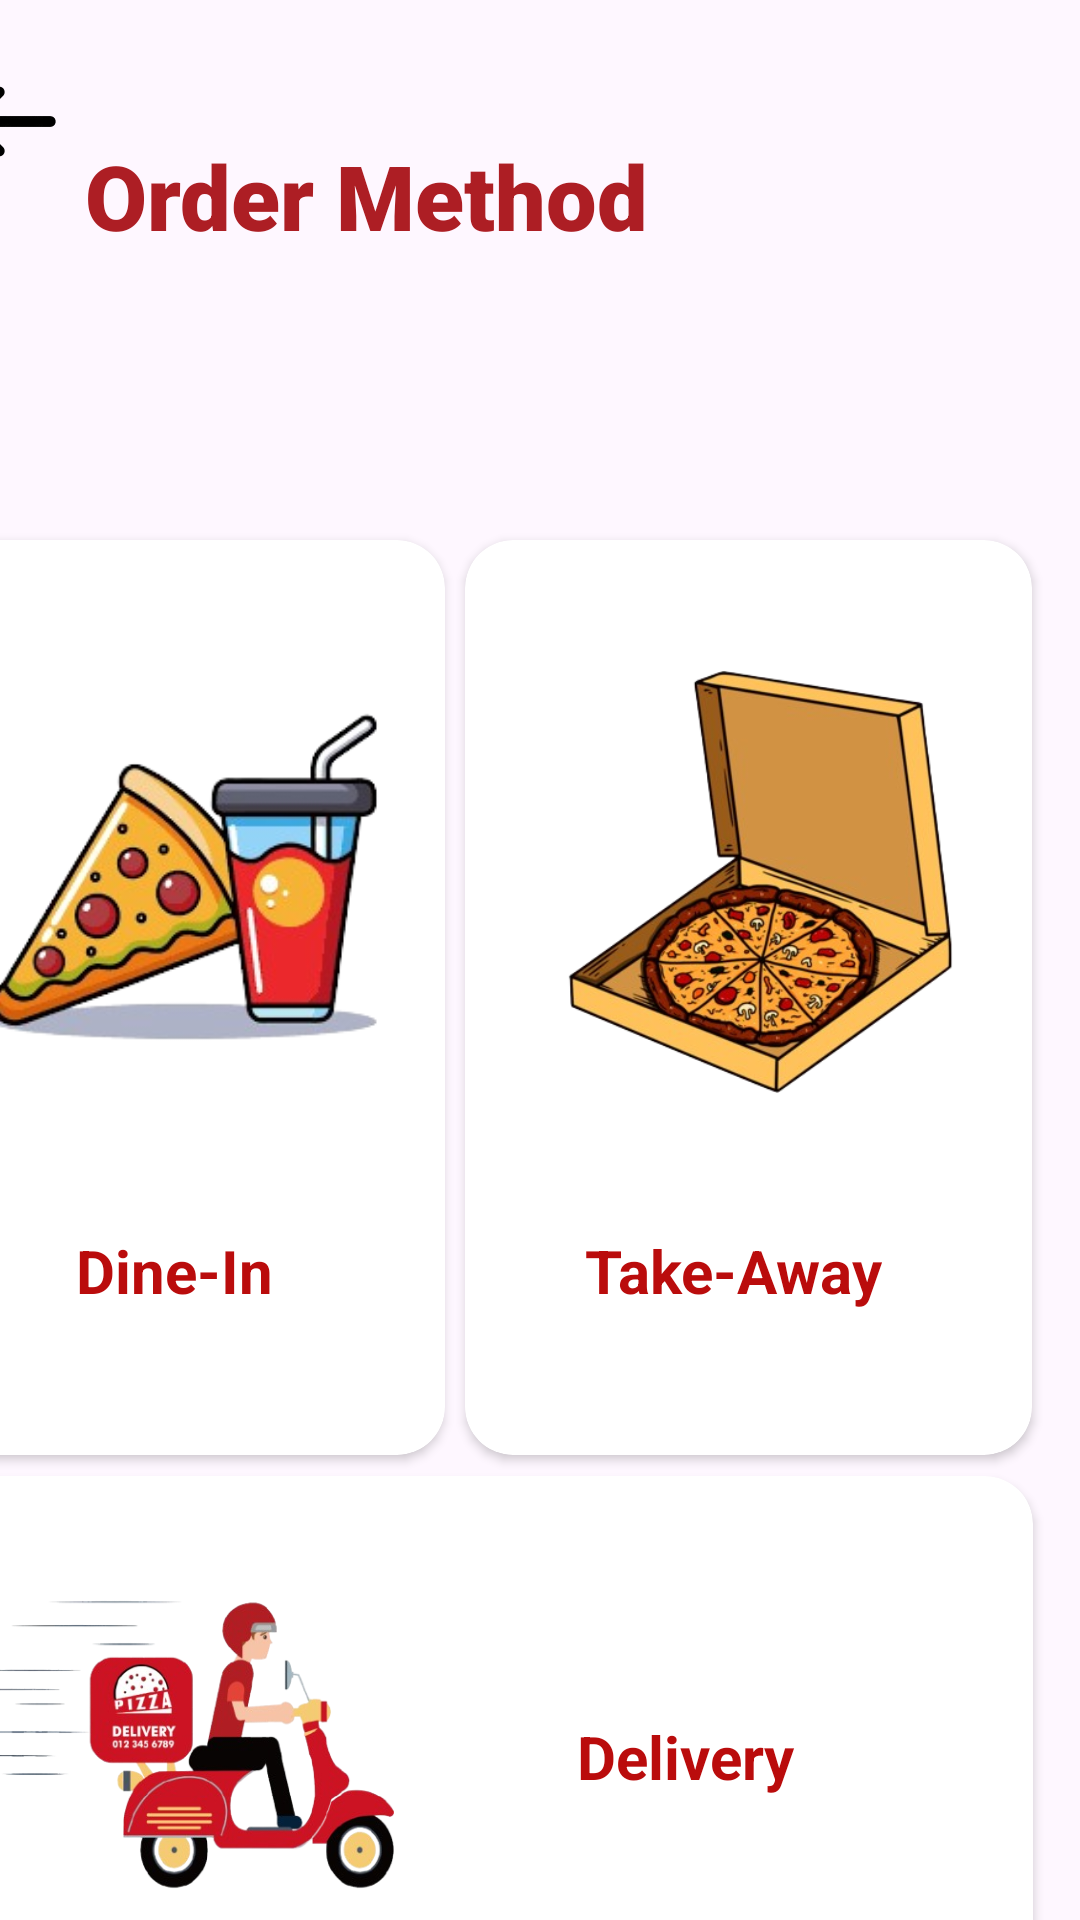

Android layout source for this screen:
<!-- AndroidManifest.xml: application theme Theme.Pizzashopapp -->
<!-- res/layout/activity_oder_method.xml -->
<?xml version="1.0" encoding="utf-8"?>
<androidx.constraintlayout.widget.ConstraintLayout xmlns:android="http://schemas.android.com/apk/res/android"
    xmlns:app="http://schemas.android.com/apk/res-auto"
    xmlns:tools="http://schemas.android.com/tools"
    android:layout_width="match_parent"
    android:layout_height="match_parent"
    android:background="@drawable/bgmg"
    tools:context=".oder_method">

    <TextView
        android:id="@+id/textView"
        android:layout_width="wrap_content"
        android:layout_height="wrap_content"
        android:fontFamily="sans-serif-black"
        android:text="Order Method"
        android:textColor="#ad1e24"
        android:textSize="30sp"
        android:textStyle="bold"
        app:layout_constraintBottom_toBottomOf="parent"
        app:layout_constraintHorizontal_bias="0.165"
        app:layout_constraintLeft_toLeftOf="parent"
        app:layout_constraintRight_toRightOf="parent"
        app:layout_constraintTop_toTopOf="parent"
        app:layout_constraintVertical_bias="0.075" />

    <ImageView
        android:id="@+id/backbtn"
        android:layout_width="50dp"
        android:layout_height="41dp"
        android:layout_marginTop="20dp"
        android:layout_marginEnd="332dp"
        app:layout_constraintEnd_toEndOf="parent"
        app:layout_constraintTop_toTopOf="parent"
        app:srcCompat="@drawable/backbtn" />

    <androidx.cardview.widget.CardView
        android:id="@+id/takeaway"
        android:layout_width="189dp"
        android:layout_height="305dp"
        android:layout_marginTop="180dp"
        android:layout_marginEnd="16dp"
        app:cardCornerRadius="16dp"
        app:layout_constraintEnd_toEndOf="parent"
        app:layout_constraintTop_toTopOf="parent">

        <ImageView
            android:id="@+id/imageView14"
            android:layout_width="205dp"
            android:layout_height="188dp"
            android:paddingTop="40dp"
            app:srcCompat="@drawable/takeaway" />

        <TextView
            android:id="@+id/textView11"
            android:layout_width="wrap_content"
            android:layout_height="wrap_content"
            android:paddingStart="40dp"
            android:paddingTop="230dp"
            android:paddingEnd="10dp"
            android:paddingBottom="10dp"
            android:text="Take-Away"
            android:textColor="#BA0C0C"
            android:textSize="20dp"
            android:textStyle="bold" />
    </androidx.cardview.widget.CardView>

    <androidx.cardview.widget.CardView
        android:id="@+id/dinein"
        android:layout_width="178dp"
        android:layout_height="305dp"
        android:layout_marginTop="180dp"
        android:layout_marginEnd="212dp"
        app:cardCornerRadius="16dp"
        app:layout_constraintEnd_toEndOf="parent"
        app:layout_constraintTop_toTopOf="parent">

        <ImageView
            android:id="@+id/imageView11"
            android:layout_width="match_parent"
            android:layout_height="185dp"
            android:paddingStart="4dp"
            android:paddingTop="40dp"
            app:srcCompat="@drawable/dine" />

        <TextView
            android:id="@+id/textView10"
            android:layout_width="wrap_content"
            android:layout_height="wrap_content"
            android:paddingStart="55dp"
            android:paddingTop="230dp"
            android:paddingEnd="10dp"
            android:paddingBottom="10dp"
            android:text="Dine-In"
            android:textColor="#BA0C0C"
            android:textSize="20dp"
            android:textStyle="bold" />

    </androidx.cardview.widget.CardView>

    <androidx.cardview.widget.CardView
        android:id="@+id/delivery"
        android:layout_width="372dp"
        android:layout_height="179dp"
        android:layout_marginTop="492dp"
        android:layout_marginEnd="16dp"
        app:cardCornerRadius="16dp"
        app:layout_constraintEnd_toEndOf="parent"
        app:layout_constraintTop_toTopOf="parent">

        <ImageView
            android:id="@+id/imageView10"
            android:layout_width="159dp"
            android:layout_height="match_parent"
            app:srcCompat="@drawable/delivery" />

        <TextView
            android:id="@+id/textView12"
            android:layout_width="wrap_content"
            android:layout_height="wrap_content"
            android:paddingStart="220dp"
            android:paddingTop="80dp"
            android:paddingEnd="10dp"
            android:paddingBottom="10dp"
            android:text="Delivery"
            android:textColor="#BA0C0C"
            android:textSize="20dp"
            android:textStyle="bold" />

    </androidx.cardview.widget.CardView>

    <androidx.cardview.widget.CardView
        android:layout_width="372dp"
        android:layout_height="56dp"
        android:layout_marginTop="772dp"
        android:layout_marginEnd="20dp"
        app:cardCornerRadius="16dp"
        app:layout_constraintEnd_toEndOf="parent"
        app:layout_constraintTop_toTopOf="parent">

        <LinearLayout
            android:layout_width="match_parent"
            android:layout_height="match_parent"
            android:gravity="center"
            android:orientation="horizontal"
            android:weightSum="4">

            <ImageView
                android:id="@+id/imageView15"
                android:layout_width="18dp"
                android:layout_height="36dp"
                android:layout_gravity="center"
                android:layout_weight="1"
                app:srcCompat="@drawable/cart" />

            <ImageView
                android:id="@+id/imageView18"
                android:layout_width="46dp"
                android:layout_height="28dp"
                android:layout_gravity="center"
                android:layout_weight="1"
                app:srcCompat="@drawable/orderbtn" />

            <ImageView
                android:id="@+id/imageView17"
                android:layout_width="0dp"
                android:layout_height="match_parent"
                android:layout_gravity="center"
                android:layout_weight="1"
                app:srcCompat="@drawable/pro" />
        </LinearLayout>

    </androidx.cardview.widget.CardView>


</androidx.constraintlayout.widget.ConstraintLayout>
<!-- resources referenced by this layout -->
<resources>
  <!-- drawable backbtn: png bitmap (drawable, 7533 bytes) -->
  <!-- drawable cart: png bitmap (drawable, 53486 bytes) -->
  <!-- drawable delivery: png bitmap (drawable, 118413 bytes) -->
  <!-- drawable dine: png bitmap (drawable, 53132 bytes) -->
  <!-- drawable orderbtn: png bitmap (drawable, 18527 bytes) -->
  <!-- drawable pro: png bitmap (drawable, 42844 bytes) -->
  <!-- drawable takeaway: png bitmap (drawable, 137536 bytes) -->
  <style name="Theme.Pizzashopapp" parent="Base.Theme.Pizzashopapp" />
  <style name="Base.Theme.Pizzashopapp" parent="Theme.Material3.DayNight.NoActionBar">
          
          
      </style>
</resources>
